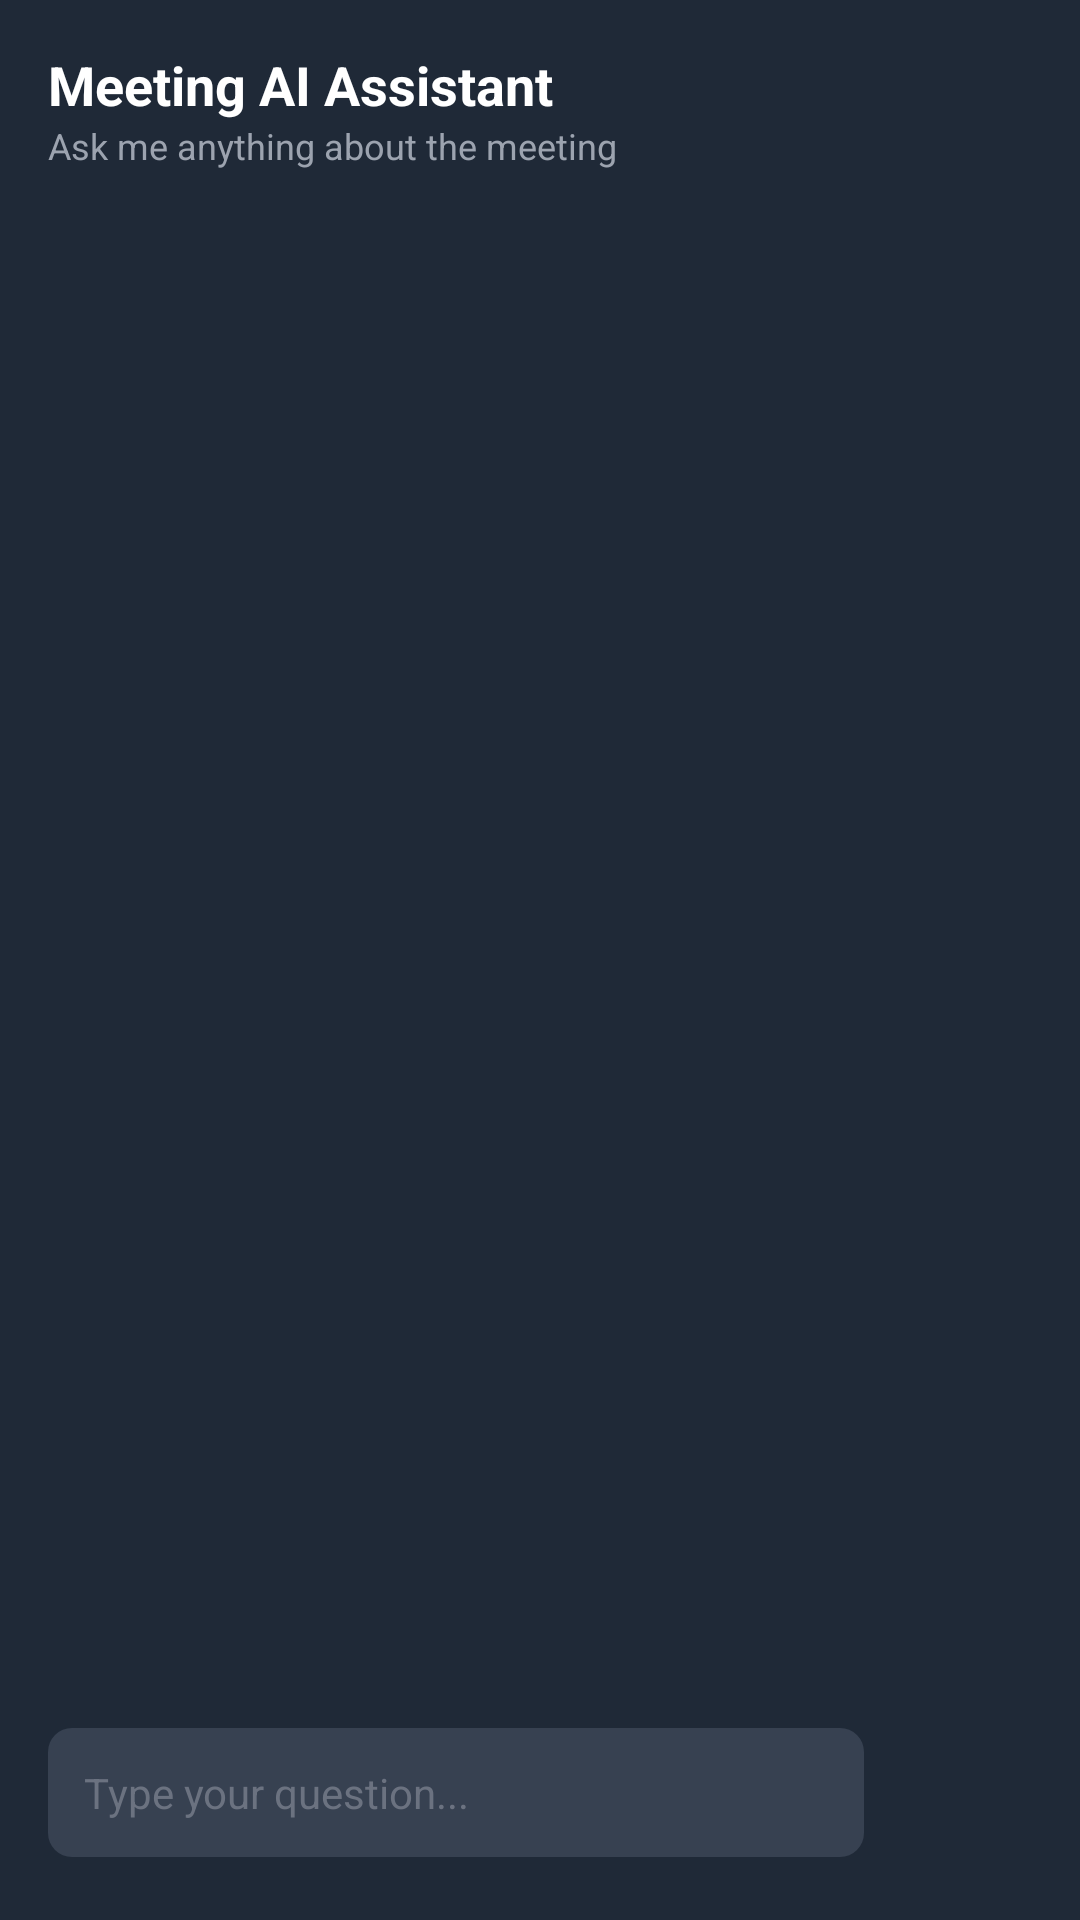

Layout XML and referenced resources for this Android screen:
<!-- AndroidManifest.xml: application theme Theme.ST_Meet -->
<!-- res/layout/layout_chatbot_sheet.xml -->
<?xml version="1.0" encoding="utf-8"?>
<LinearLayout xmlns:android="http://schemas.android.com/apk/res/android"
    android:layout_width="match_parent"
    android:layout_height="match_parent"
    android:background="#1F2937"
    android:orientation="vertical"
    android:padding="16dp">

    <TextView
        android:layout_width="wrap_content"
        android:layout_height="wrap_content"
        android:text="@string/chatbot_title"
        android:textColor="#FFFFFF"
        android:textSize="18sp"
        android:textStyle="bold" />

    <TextView
        android:layout_width="wrap_content"
        android:layout_height="wrap_content"
        android:text="@string/chatbot_subtitle"
        android:textColor="#9CA3AF"
        android:textSize="12sp"
        android:layout_marginBottom="12dp"/>

    <androidx.recyclerview.widget.RecyclerView
        android:id="@+id/rvChatbot"
        android:layout_width="match_parent"
        android:layout_height="0dp"
        android:layout_weight="1" />

    <ProgressBar
        android:id="@+id/pbChatbot"
        style="?android:attr/progressBarStyleSmall"
        android:layout_width="wrap_content"
        android:layout_height="wrap_content"
        android:layout_gravity="center"
        android:visibility="gone"
        android:layout_marginVertical="8dp"/>

    <LinearLayout
        android:layout_width="match_parent"
        android:layout_height="wrap_content"
        android:orientation="horizontal"
        android:layout_marginTop="8dp">

        <EditText
            android:id="@+id/etChatbotInput"
            android:layout_width="0dp"
            android:layout_height="wrap_content"
            android:layout_weight="1"
            android:hint="@string/chatbot_hint"
            android:inputType="textLongMessage"
            android:autofillHints="none"
            android:textColor="#FFFFFF"
            android:textColorHint="#6B7280"
            android:background="@drawable/bg_input_dark"
            android:padding="12dp"
            android:textSize="14sp"/>

        <ImageButton
            android:id="@+id/btnChatbotSend"
            android:layout_width="48dp"
            android:layout_height="48dp"
            android:layout_marginStart="8dp"
            android:background="@drawable/bg_circle_blue"
            android:src="@drawable/ic_send"
            android:padding="12dp"
            android:contentDescription="Send to AI"
            app:tint="@android:color/white"
            xmlns:app="http://schemas.android.com/apk/res-auto"/>
    </LinearLayout>
</LinearLayout>
<!-- resources referenced by this layout -->
<resources>
  <!-- drawable bg_input_dark (drawable) -->
  <?xml version="1.0" encoding="utf-8"?>
  <shape xmlns:android="http://schemas.android.com/apk/res/android">
      <solid android:color="#374151" />
      <corners android:radius="8dp" />
  </shape>
  <string name="chatbot_hint">Type your question...</string>
  <string name="chatbot_subtitle">Ask me anything about the meeting</string>
  <string name="chatbot_title">Meeting AI Assistant</string>
  <style name="Theme.ST_Meet" parent="Base.Theme.ST_Meet" />
  <style name="Base.Theme.ST_Meet" parent="Theme.Material3.DayNight.NoActionBar">
          
          
      </style>
</resources>
